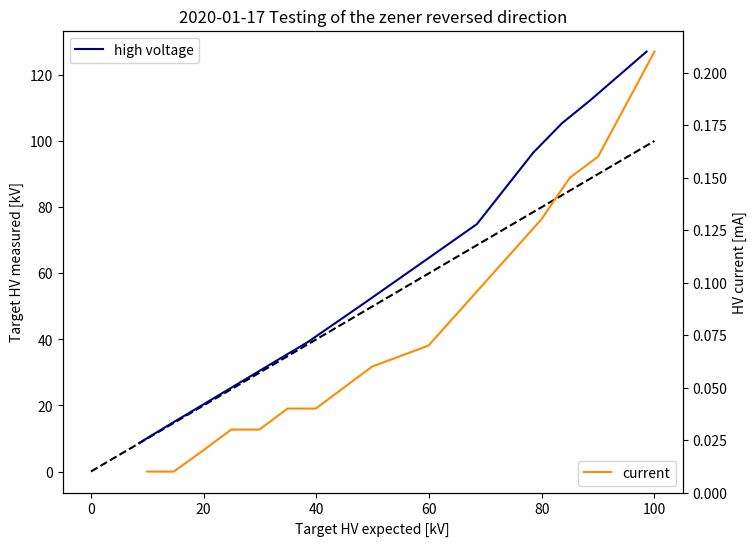

Write the Python code that produced this figure. (Note: this script raises an exception after producing the figure.)
import numpy as np
import matplotlib.pyplot as plt
from matplotlib.ticker import AutoMinorLocator


# high voltage power supply measurements
# high voltage in kV
V_HV = [
    10,
    14.7,
    19.9,
    24.9,
    29.9,
    34.9,
    39.9,
    49.9,
    59.9,
    69.9,
    79.9,
    85,
    90,
    100
]
# current in mA
I_HV = [
    0.01,
    0.01,
    0.02,
    0.03,
    0.03,
    0.04,
    0.04,
    0.06,
    0.07,
    0.10,
    0.13,
    0.15,
    0.16,
    0.21
]

# Volt 
V_Voltmeter = [
    0.233,
    0.364,
    0.506,
    0.643,
    0.780,
    0.917,
    1.053,
    1.369,
    1.690,
    2.012,
    2.593,
    2.832,
    3.018,
    3.414
]

# resistors
# 8x 100 MOhm circuit
R1 = 800 * 1e6 # Ohm
# 22 kOhm for measurement, voltage divider
R2 = 21.5 * 1e3 # Ohm

# return expected voltage read by multimeter for a HV of x
f_expected_voltage = lambda x: x * R2 / (R1 + R2) # Units of x

# return target voltage in kV measured over the resistor
f_target_voltage = lambda x: x * (R1 + R2) / R2 # Units of x


# Zener diodes 
# 200 V per diode, 7 diodes
V_zener = 1.4 # kV

# expected voltage read by multimeter
# adjust voltage input to voltage dropped after zener
V_HV_after_zener = [V-V_zener for V in V_HV]
V_expected = [f_expected_voltage(V*1000) for V in V_HV_after_zener] # convert kV to V
V_meas_target = [f_target_voltage(V)/1000 for V in V_Voltmeter] # convert kV to V

# plots
fig, ax = plt.subplots(figsize=(8,6))
plt.title("2020-01-17 Testing of the zener reversed direction")
# plt.plot(V_HV, , label='expected', color='darkred')
plt.plot([0, 100], [0, 100], '--', color='black')
plt.plot(np.asarray(V_HV)-1.4, V_meas_target, label='high voltage', color='darkblue')
_ = plt.xlabel('Target HV expected [kV]')
_ = plt.ylabel('Target HV measured [kV]')
_ = plt.legend(loc='best')

ax2 = ax.twinx()
# Turns off grid on the secondary (right) Axis.
ax2.grid(False)
ax2.plot(V_HV, I_HV, label='current', color='darkorange')
_ = plt.legend(loc='lower right')

_ = plt.ylabel('HV current [mA]')


import os, matplotlib
os.environ["PATH"] += os.pathsep + '/usr/local/texlive/2018/bin/x86_64-darwin'
plt.rc('text', usetex=True)
plt.rc('font', weight='bold')
matplotlib.rcParams['mathtext.fontset'] = 'custom'
matplotlib.rcParams['mathtext.rm'] = 'Arial'
matplotlib.rcParams['mathtext.it'] = 'Arial:italic'
matplotlib.rcParams['mathtext.bf'] = 'Arial:bold'
matplotlib.rcParams['mathtext.tt'] = 'Arial'
matplotlib.rcParams['mathtext.cal'] = 'Arial'
matplotlib.rcParams['text.latex.preamble'] = [r'\usepackage{sfmath} \boldmath']

OUTPUT_FOLDER = '/Users/<user>/polybox/Thesis/Chapters/FurtherNeutronGeneratorUpgrades/Figures/Zener_verification/'
FIGNAME = 'Zener_verification'

fig = plt.figure(figsize=(8,6))
fs = 20

plt.plot([0, 105], [0, 100], '--', color='black')
plt.scatter(np.asarray(V_HV)-1.4, V_meas_target, marker='o', label='Voltage', color='darkblue', s=100)
ax = plt.gca()

_ = plt.xlabel(r'\textbf{Voltage expected [kV]}',fontsize=fs)
_ = ax.set_ylabel(r'\textbf{Voltage measured [kV]}', color='black',fontsize=fs)
_ = plt.legend(loc='upper left', fontsize=fs-4)
# minor ticks x
minor_locator = AutoMinorLocator(2)
ax.xaxis.set_minor_locator(minor_locator)
# minor ticks y
minor_locator = AutoMinorLocator(2)
ax.yaxis.set_minor_locator(minor_locator)
# tick font size
ax.tick_params('x', colors='black', labelsize=fs-2)	
ax.tick_params('y', colors='black', labelsize=fs-2)	
# grid
ax.grid(b=True, which='major', linestyle='-')#, color='gray')
ax.grid(b=True, which='minor', linestyle='--')#, color='gray')


ax2 = ax.twinx()
# Turns off grid on the secondary (right) Axis.
ax2.grid(False)
ax2.set_ylabel(r"\textbf{Current [mA]}", color='darkorange',fontsize=fs)
ax2.tick_params(axis='y', labelcolor='darkorange', labelsize=fs-2)
ax2.scatter(V_HV, I_HV, label='Current', marker='s', color='darkorange', s=100)
_ = ax2.legend(loc='lower right', fontsize=fs-4)
ax.set_ylim(0, 140)
ax.set_xlim(0, 105)
ax2.set_ylim(0, 0.280)
ax2.set_yticks(np.arange(0, 0.28+0.04, 0.04))
plt.tight_layout()
plt.savefig(f'{OUTPUT_FOLDER}/{FIGNAME}.pdf')
plt.show()

# plots
sns.set(font_scale=1.5, context="paper")
fig, ax = plt.subplots(figsize=(8,6))
plt.title("2020-01-17 Testing of the zener reversed direction")
plt.plot(V_HV, V_Voltmeter, label='measured', color='darkblue')
plt.plot(V_HV, V_expected, label='expected', color='darkred')
_ = plt.xlabel('High voltage on HV power supply [kV]')
_ = plt.ylabel('Multimeter voltage [V]')
_ = plt.legend(loc='best')

ax2 = ax.twinx()
ax2.plot(V_HV, I_HV, label='current', color='darkorange')
_ = plt.legend(loc='lower right')

_ = plt.ylabel('HV current [mA]')




# high voltage power supply measurements
# high voltage in kV
V_HV = [10,20,30,40,50,100,95,90,85
]

# Volt 
V_Voltmeter = [
0.274,0.550,0.827,1.116,1.429,3.57,3.34,3.06,2.83
]
# current in mA
I_HV = [
0.01,0.02,0.04,0.05,0.07,0.25,0.22,0.20,0.18
]
# resistors
# 8x 100 MOhm circuit
R1 = 800 * 1e6 # Ohm
# 22 kOhm for measurement, voltage divider
R2 = 21.5 * 1e3 # Ohm

# return expected voltage read by multimeter for a HV of x
f_expected_voltage = lambda x: x * R2 / (R1 + R2) # Units of x

# return target voltage in kV measured over the resistor
f_target_voltage = lambda x: x * (R1 + R2) / R2 # Units of x


# Zener diodes 
# 200 V per diode, 7 diodes
V_zener = 1.4 # kV

# expected voltage read by multimeter
# adjust voltage input to voltage dropped after zener
V_HV_after_zener = [V-V_zener for V in V_HV]
V_expected = [f_expected_voltage(V*1000) for V in V_HV_after_zener] # convert kV to V
V_meas_target = [f_target_voltage(V)/1000 for V in V_Voltmeter] # convert kV to V



V_HV = np.sort(np.asarray(V_HV))
V_meas_target = np.sort(np.asarray(V_meas_target))
I_HV = np.sort(np.asarray(I_HV))

# plots
sns.set(font_scale=1.5, context="paper")
fig, ax = plt.subplots(figsize=(8,6))
plt.title("2020-01-22 Testing of the zener NOT reversed direction")
# plt.plot(V_HV, , label='expected', color='darkred')
plt.plot([0, 100], [0, 100], '--', color='black')
plt.plot(np.asarray(V_HV)-1.4, V_meas_target, label='high voltage', color='darkblue')
_ = plt.xlabel('Target HV expected [kV]')
_ = plt.ylabel('Target HV measured [kV]')
_ = plt.legend(loc='best')

ax2 = ax.twinx()

# Turns off grid on the secondary (right) Axis.
ax2.grid(False)
ax2.plot(V_HV, I_HV, label='current', color='darkorange')
_ = plt.legend(loc='lower right')

_ = plt.ylabel('HV current [mA]')


# high voltage power supply measurements
# high voltage in kV
V_HV = [
10,
20,
30,
40,
50,
60,
70,
80,
90,
100,
105,
110
]

# Volt 
V_Voltmeter = [
0.1,
0.4,
0.6,
0.9,
1.2,
1.6,
1.9,
2.3,
2.8,
3.4,
3.7,
4.1
]
# current in mA
I_HV = [
0.01,0.02,0.03,0.05,0.06,0.08,0.10,0.12,0.15,0.2,0.23,0.26
]
# resistors
# 8x 100 MOhm circuit
R1 = 800 * 1e6 # Ohm
# 22 kOhm for measurement, voltage divider
R2 = 21.5 * 1e3 # Ohm

# return expected voltage read by multimeter for a HV of x
f_expected_voltage = lambda x: x * R2 / (R1 + R2) # Units of x

# return target voltage in kV measured over the resistor
f_target_voltage = lambda x: x * (R1 + R2) / R2 # Units of x


# Zener diodes 
# 200 V per diode, 7 diodes
V_zener = 1.4 # kV

# expected voltage read by multimeter
# adjust voltage input to voltage dropped after zener
V_HV_after_zener = [V-V_zener for V in V_HV]
V_expected = [f_expected_voltage(V*1000) for V in V_HV_after_zener] # convert kV to V
V_meas_target = [f_target_voltage(V)/1000 for V in V_Voltmeter] # convert kV to V

# plots
sns.set(font_scale=1.5, context="paper")
fig, ax = plt.subplots(figsize=(8,6))
plt.title("2020-01-17 Testing of the zener reversed direction")
plt.plot(V_HV, V_Voltmeter, label='measured', color='darkblue')
plt.plot(V_HV, V_expected, label='expected', color='darkred')
_ = plt.xlabel('High voltage on HV power supply [kV]')
_ = plt.ylabel('Multimeter voltage [V]')
_ = plt.legend(loc='best')

# plots
sns.set(font_scale=1.5, context="paper")
fig, ax = plt.subplots(figsize=(8,6))
plt.title("2020-01-22 Testing of the zener reversed direction")
# plt.plot(V_HV, , label='expected', color='darkred')
plt.plot([0, 100], [0, 100], '--', color='black')
plt.plot(np.asarray(V_HV)-1.4, V_meas_target, label='high voltage', color='darkblue')
_ = plt.xlabel('Target HV expected [kV]')
_ = plt.ylabel('Target HV measured [kV]')
_ = plt.legend(loc='best')

ax2 = ax.twinx()

# Turns off grid on the secondary (right) Axis.
ax2.grid(False)
ax2.plot(V_HV, I_HV, label='current', color='darkorange')
_ = plt.legend(loc='lower right')

_ = plt.ylabel('HV current [mA]')








